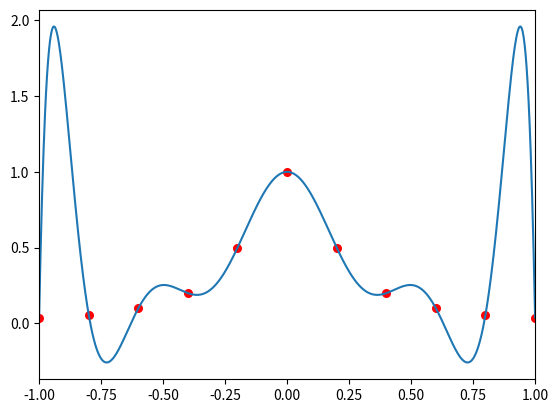

Here is the Python script that generated this plot:
import matplotlib
import matplotlib.pyplot as plt

# 関数(p.43 図3-6)
def f(x):
    return 1/(1+25*(x**2))

# 描画
def Draw(xs, xe, px, py, lx, ly):
    fig = plt.figure()          # 図
    graph = fig.add_subplot()   # グラフを配置
    graph.set_xlim(xs, xe)      # 描画範囲(x軸)

    graph.plot(lx, ly)                      # 線を描画
    graph.scatter(px, py, s=30, c="red")    # 点を描画

    plt.show()      # 表示

# ラグランジュ補間関数
def Lagrange(N, px, py, x):
    y = 0.0
    for j in range(N):
        lj = 1.0
        for i in range(N):
            if i != j:
                lj = lj*(x-px[i])/(px[j]-px[i])
        y += py[j]*lj
    return y

# 実行
N = 11  # 点数
px = [] # x座標
py = [] # y座標

for i in range(N):
    x = 2*i/(N-1) - 1   # -1 < x < 1
    px += [x]
    py += [f(x)]

M = 1000              # x方向分割数
lx = []; ly = []    # 曲線の座標

for i in range(0,M+1):
    x = 2*i/M - 1     # 注) -1 < x < 1
    y = Lagrange(N,px,py,x)
    lx += [x]; ly += [y]

Draw(-1.0, 1.0, px, py, lx, ly)